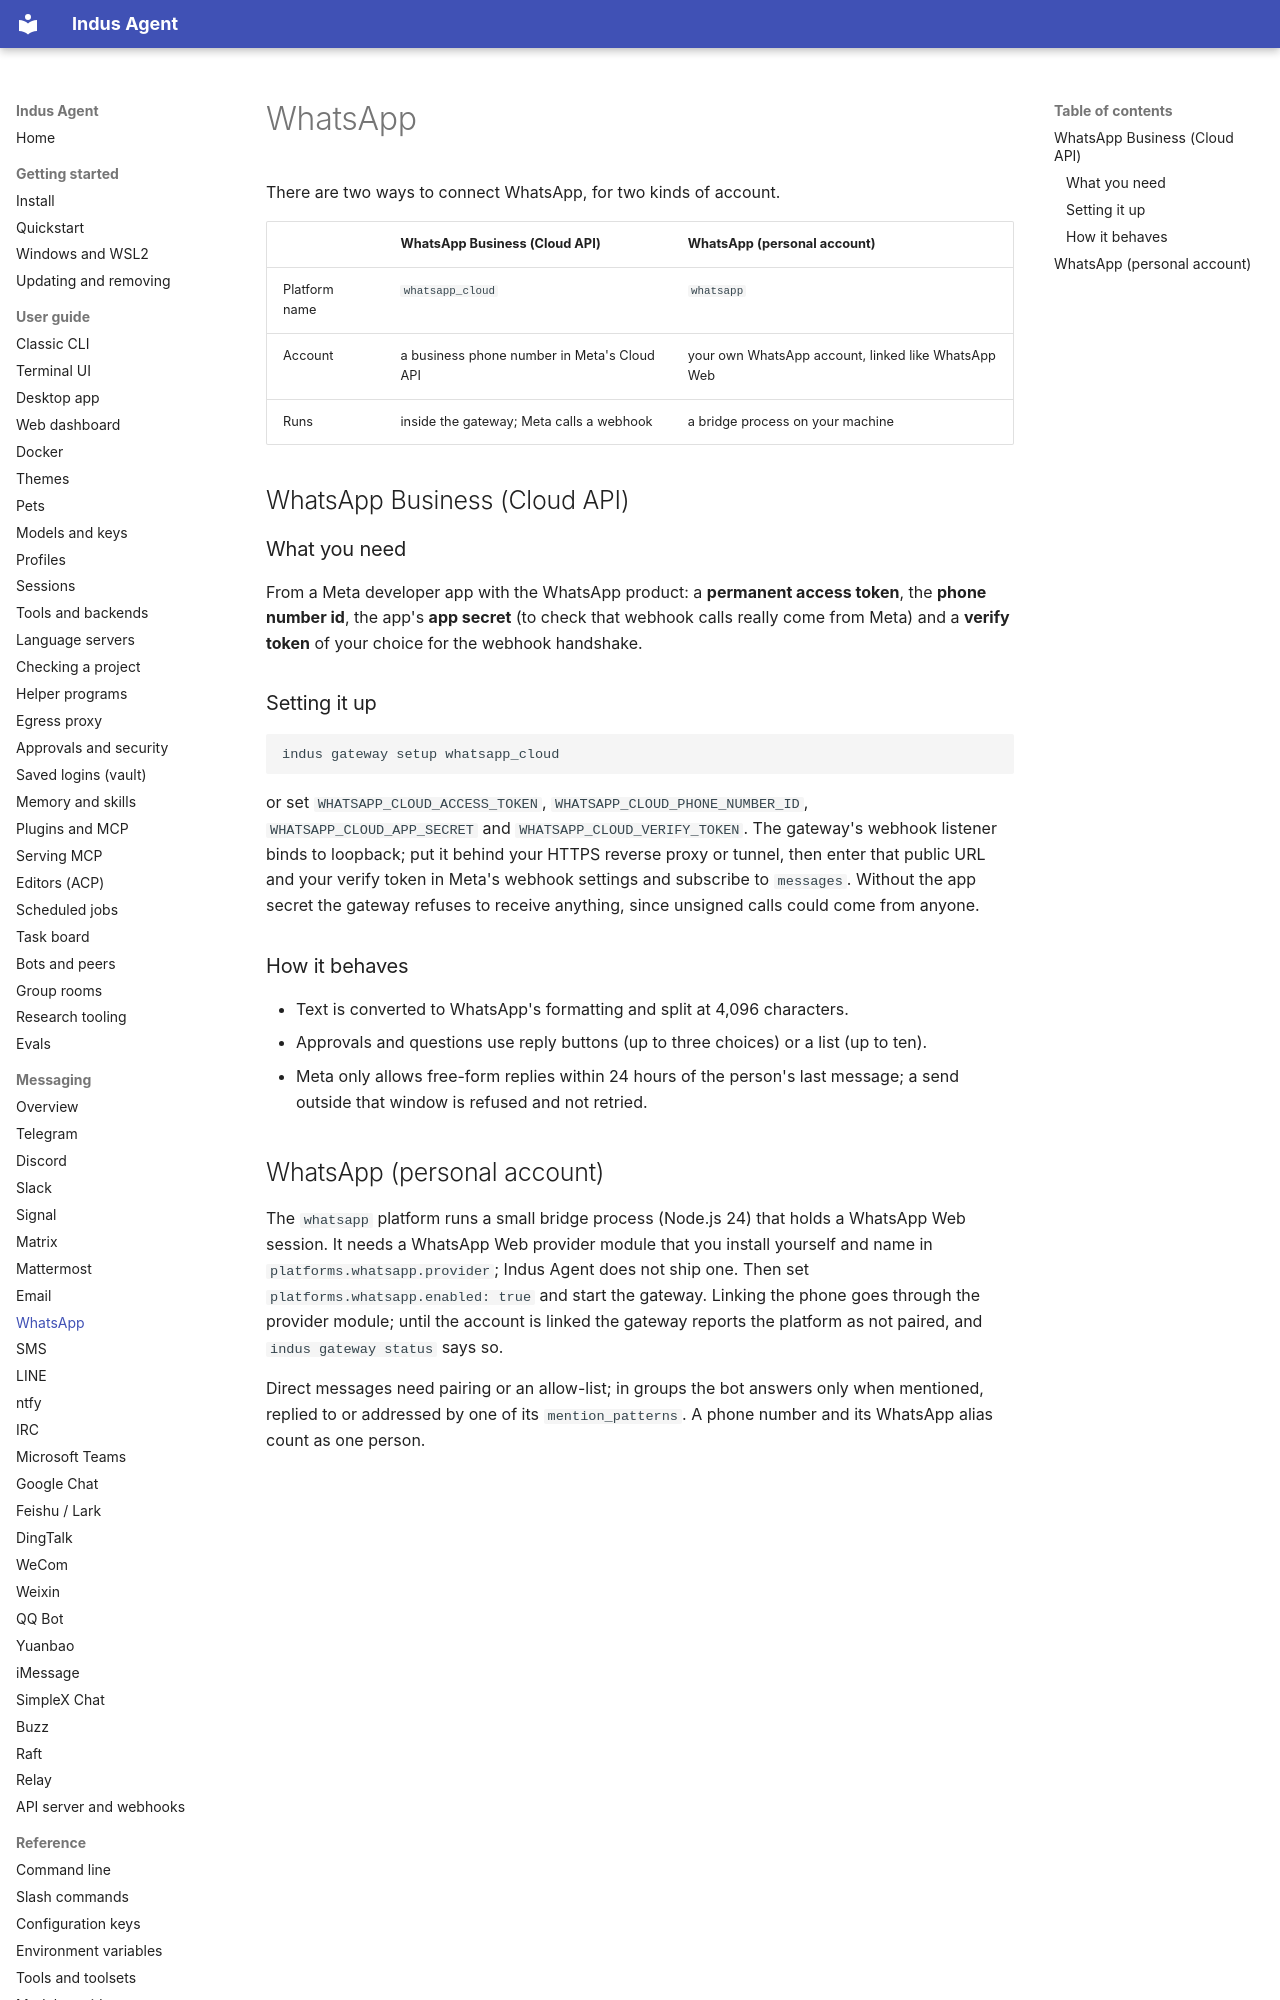

repository: varunisrani/Indus-agent · page: messaging/whatsapp/index.html · generator: mkdocs

# WhatsApp

There are two ways to connect WhatsApp, for two kinds of account.

| | WhatsApp Business (Cloud API) | WhatsApp (personal account) |
|---|---|---|
| Platform name | `whatsapp_cloud` | `whatsapp` |
| Account | a business phone number in Meta's Cloud API | your own WhatsApp account, linked like WhatsApp Web |
| Runs | inside the gateway; Meta calls a webhook | a bridge process on your machine |

## WhatsApp Business (Cloud API)

### What you need

From a Meta developer app with the WhatsApp product: a **permanent access token**, the **phone
number id**, the app's **app secret** (to check that webhook calls really come from Meta) and a
**verify token** of your choice for the webhook handshake.

### Setting it up

```bash
indus gateway setup whatsapp_cloud
```

or set `WHATSAPP_CLOUD_ACCESS_TOKEN`, `WHATSAPP_CLOUD_PHONE_NUMBER_ID`, `WHATSAPP_CLOUD_APP_SECRET`
and `WHATSAPP_CLOUD_VERIFY_TOKEN`. The gateway's webhook listener binds to loopback; put it behind
your HTTPS reverse proxy or tunnel, then enter that public URL and your verify token in Meta's
webhook settings and subscribe to `messages`. Without the app secret the gateway refuses to receive
anything, since unsigned calls could come from anyone.

### How it behaves

- Text is converted to WhatsApp's formatting and split at 4,096 characters.
- Approvals and questions use reply buttons (up to three choices) or a list (up to ten).
- Meta only allows free-form replies within 24 hours of the person's last message; a send outside
  that window is refused and not retried.
